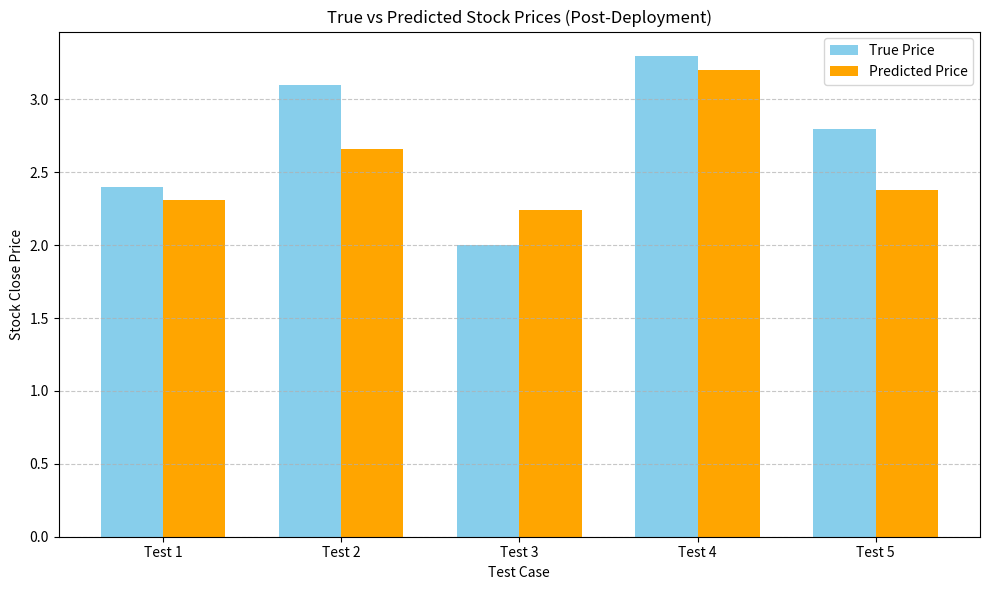

Reproduce this figure in Python.
import matplotlib.pyplot as plt

# Test inputs (from your evaluate_api.py)
test_cases = [
    {"input": [1.5, 3.2, 0.9, 2.1], "true": 2.4, "pred": 2.31},
    {"input": [2.2, 4.1, 1.0, 1.9], "true": 3.1, "pred": 2.66},
    {"input": [1.1, 2.9, 0.8, 2.3], "true": 2.0, "pred": 2.24},
    {"input": [2.5, 4.8, 1.2, 1.5], "true": 3.3, "pred": 3.2},
    {"input": [1.9, 3.5, 1.0, 2.0], "true": 2.8, "pred": 2.38}
]

# Extract for plotting
true_prices = [case["true"] for case in test_cases]
pred_prices = [case["pred"] for case in test_cases]
labels = [f'Test {i+1}' for i in range(len(test_cases))]

# Plotting
x = range(len(test_cases))
width = 0.35

plt.figure(figsize=(10, 6))
plt.bar(x, true_prices, width=width, label='True Price', color='skyblue')
plt.bar([i + width for i in x], pred_prices, width=width, label='Predicted Price', color='orange')

plt.xlabel('Test Case')
plt.ylabel('Stock Close Price')
plt.title('True vs Predicted Stock Prices (Post-Deployment)')
plt.xticks([i + width / 2 for i in x], labels)
plt.legend()
plt.grid(axis='y', linestyle='--', alpha=0.7)
plt.tight_layout()
plt.show()
